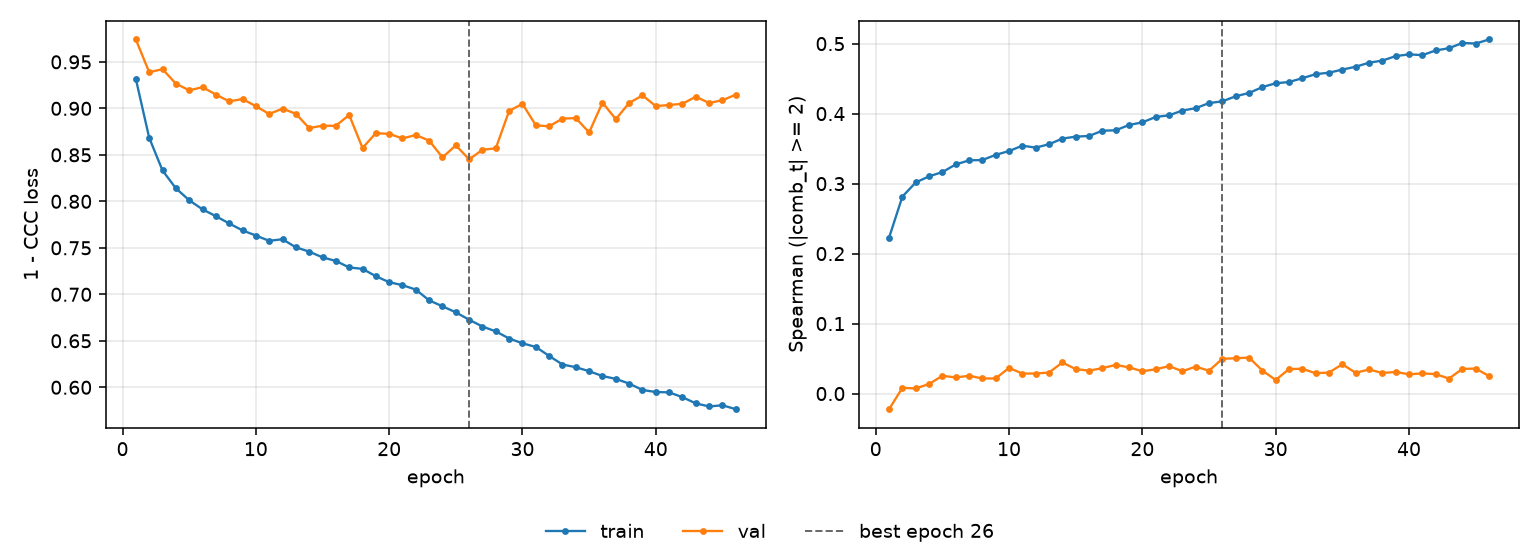

The data file committed next to this chart (first rows):
epoch, tr_loss, vl_loss, tr_sp, vl_sp, is_best
1, 0.9315, 0.9741, 0.2227, -0.02233, False
2, 0.8684, 0.9389, 0.2814, 0.008145, False
3, 0.8332, 0.9421, 0.3017, 0.007367, False
4, 0.814, 0.9266, 0.3104, 0.01366, False
5, 0.8012, 0.9194, 0.3165, 0.02543, False
6, 0.7914, 0.9228, 0.3274, 0.02303, False
7, 0.784, 0.9148, 0.3332, 0.02549, False
8, 0.7762, 0.9075, 0.3337, 0.02156, False
9, 0.7687, 0.91, 0.3411, 0.02165, False
10, 0.7632, 0.9024, 0.3466, 0.03672, False
11, 0.7575, 0.8939, 0.3542, 0.0286, False
12, 0.7593, 0.8997, 0.3514, 0.02867, False
13, 0.7505, 0.8941, 0.3563, 0.03005, False
14, 0.7459, 0.8788, 0.3643, 0.04443, False
15, 0.7397, 0.8813, 0.3671, 0.03491, False
16, 0.7359, 0.8812, 0.3681, 0.03279, False
17, 0.7289, 0.8929, 0.3756, 0.03633, False
18, 0.7274, 0.8574, 0.3762, 0.04101, False
19, 0.7195, 0.8733, 0.3838, 0.03738, False
20, 0.713, 0.8726, 0.3875, 0.03192, False
21, 0.7098, 0.8676, 0.3952, 0.0347, False
22, 0.705, 0.8714, 0.3976, 0.03923, False
23, 0.6934, 0.8653, 0.4044, 0.03197, False
24, 0.6871, 0.8472, 0.4078, 0.03848, False
25, 0.6806, 0.8602, 0.4151, 0.03263, False
26, 0.6726, 0.8451, 0.4175, 0.04976, True
27, 0.6653, 0.8555, 0.4248, 0.05043, False
28, 0.6601, 0.857, 0.4295, 0.05148, False
29, 0.6524, 0.8973, 0.4379, 0.03291, False
30, 0.6473, 0.9048, 0.4434, 0.01941, False
31, 0.6434, 0.8818, 0.4451, 0.03502, False
32, 0.6337, 0.8807, 0.4506, 0.03548, False
33, 0.6245, 0.8889, 0.4564, 0.02901, False
34, 0.6216, 0.8895, 0.4585, 0.03011, False
35, 0.6173, 0.8741, 0.4629, 0.04187, False
36, 0.6121, 0.9062, 0.467, 0.02964, False
37, 0.6091, 0.8884, 0.4728, 0.03448, False
38, 0.604, 0.9058, 0.4757, 0.02937, False
39, 0.5971, 0.9139, 0.4822, 0.03097, False
40, 0.5949, 0.9024, 0.4847, 0.02751, False
41, 0.5945, 0.9036, 0.4836, 0.02889, False
42, 0.5893, 0.905, 0.4903, 0.02778, False
43, 0.5827, 0.9126, 0.4935, 0.02145, False
44, 0.5794, 0.9058, 0.5009, 0.03521, False
45, 0.5807, 0.9088, 0.5002, 0.03578, False
46, 0.5764, 0.9147, 0.5059, 0.02507, False
